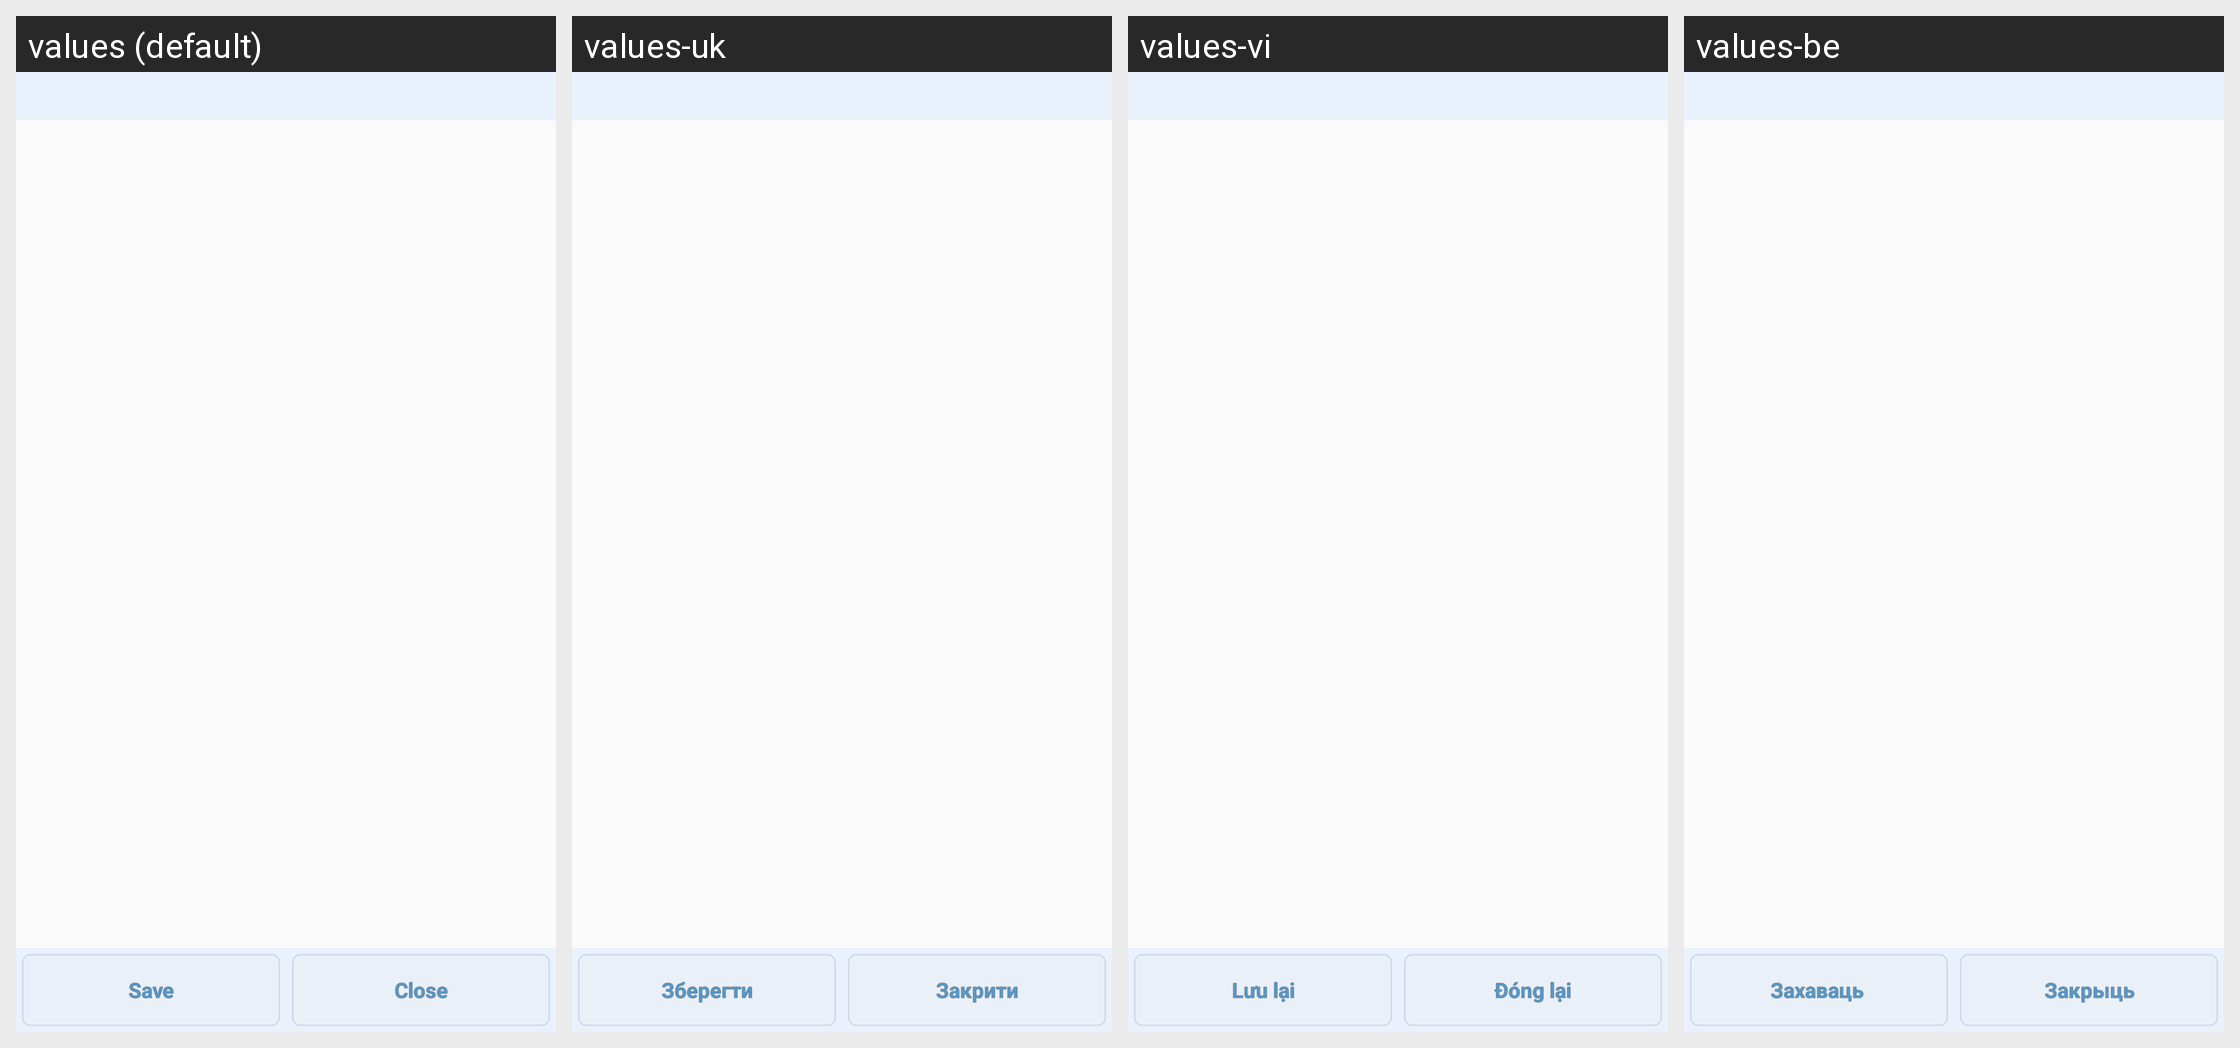

The Android screen above is rendered under several locales of the same app. Produce the string resources it draws, with the default and per-locale values.
Android screen res/layout/activity_mf_searchret.xml rendered under 4 locales, left to right: values (default), values-uk, values-vi, values-be. Device: Nexus 5 (rendered at 1080×1920; each locale shown at half size, 540×960, under a caption strip naming it); theme AppTheme.
Other locales in the repository, not shown: values-ar, values-cs, values-de, values-es, values-eu, values-fa, values-fr, values-hu, values-it, values-iw, values-ja, values-ka, values-ko, values-nb, values-nl, values-pl, values-pt, values-pt-rBR, values-pt-rPT, values-ro, values-ru, values-sk, values-sr, values-sv, values-tr, values-zh, values-zh-rCN, values-zh-rTW.
Strings drawn on this screen, with the default value and each locale's value (text and hints the layout hard-codes, and strings that could not be matched under every locale, appear in the picture but are not listed):

save
  values: Save
  values-uk: Зберегти
  values-vi: Lưu lại
  values-be: Захаваць 

close
  values: Close
  values-uk: Закрити
  values-vi: Đóng lại
  values-be: Закрыць
